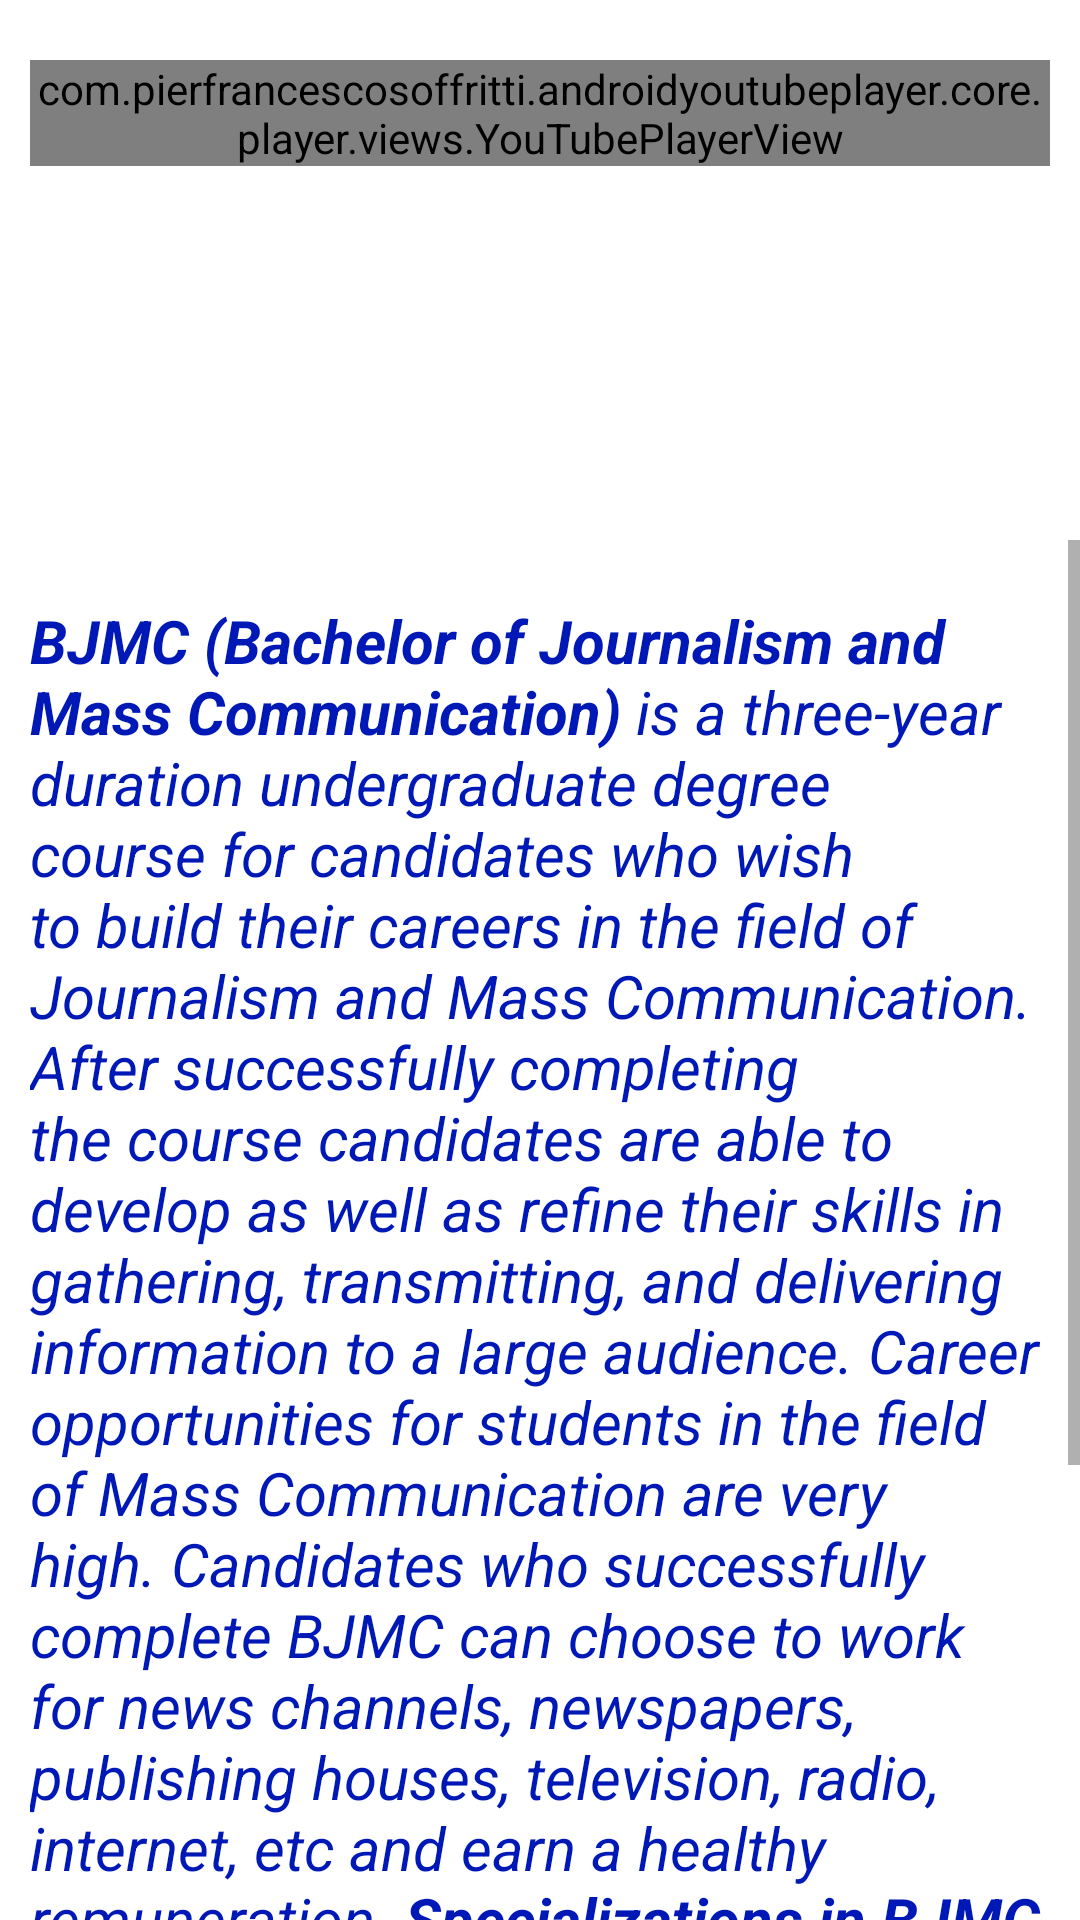

Reconstruct the res/layout file that produces this screen, plus the resources it refers to.
<!-- AndroidManifest.xml: application theme Theme.ApnaCareer -->
<!-- res/layout/activity_bjmc.xml -->
<?xml version="1.0" encoding="utf-8"?>
<androidx.constraintlayout.widget.ConstraintLayout xmlns:android="http://schemas.android.com/apk/res/android"
    xmlns:app="http://schemas.android.com/apk/res-auto"
    xmlns:tools="http://schemas.android.com/tools"
    android:layout_width="match_parent"

    android:layout_height="match_parent"
    tools:context=".BJMC">
    <LinearLayout
        xmlns:android="http://schemas.android.com/apk/res/android"
        xmlns:app="http://schemas.android.com/apk/res-auto"
        android:layout_width="match_parent"
        android:layout_height="match_parent"
        android:orientation="vertical"
        android:layout_marginTop="20dp"
        android:layout_marginRight="10dp"
        android:layout_marginLeft="10dp">

        <com.pierfrancescosoffritti.androidyoutubeplayer.core.player.views.YouTubePlayerView
            android:id="@+id/youtube_player_view"
            android:layout_width="match_parent"
            android:layout_height="wrap_content"
            app:videoId="Q9MB1ynqMjA"
            app:autoPlay="true"
            />
    </LinearLayout>
    <ScrollView
        android:layout_width="match_parent"
        android:layout_height="460dp"
        app:layout_constraintBottom_toBottomOf="parent"
        app:layout_constraintEnd_toEndOf="parent"
        app:layout_constraintHorizontal_bias="0.5"
        app:layout_constraintStart_toStartOf="parent"
        >


    <LinearLayout
        android:layout_width="match_parent"
        android:layout_height="match_parent"
        android:orientation="vertical"
        app:layout_constraintBottom_toBottomOf="parent"
        app:layout_constraintEnd_toEndOf="parent"
        app:layout_constraintHorizontal_bias="0.5"
        app:layout_constraintStart_toStartOf="parent"
        app:layout_constraintTop_toTopOf="parent">

        <TextView
            android:id="@+id/bjmc1"
            android:layout_width="match_parent"
            android:layout_height="wrap_content"
            android:text="@string/BJMC"
            android:textStyle="italic"
            android:textSize="20dp"
            android:textColor="@color/purple_200"
            android:layout_marginTop="20dp"
            android:layout_marginRight="10dp"
            android:layout_marginLeft="10dp"/>
    </LinearLayout>
    </ScrollView>
</androidx.constraintlayout.widget.ConstraintLayout>
<!-- resources referenced by this layout -->
<resources>
  <color name="purple_200">#0018B5</color>
  <string name="BJMC"><b>BJMC (Bachelor of Journalism and Mass Communication)</b> is a three-year duration undergraduate degree course for candidates who wish to build their careers in the field of Journalism and Mass Communication. After successfully completing the course candidates are able to develop as well as refine their skills in gathering, transmitting, and delivering information to a large audience. Career opportunities for students in the field of Mass Communication are very high. Candidates who successfully complete BJMC can choose to work for news channels, newspapers, publishing houses, television, radio, internet, etc and earn a healthy remuneration.
  
  <b>Specializations in BJMC</b>
  Electronic Media
  Print Media
  Sound Editing
  Film Making
  
  <b>Eligibilty Criteria</b>
  Candidates should complete class 12 in any stream from a recognised board.
  Candidates should score a minimum of 50% - 60% marks in class 12.
  Candidates should be minimum of 17 years of age.
          
  <b>Entrance Exams</b>        
  LPU NEST
  IPUCET
  DUET
  CUET UG
  </string>
  <style name="Theme.ApnaCareer" parent="Theme.MaterialComponents.DayNight.NoActionBar">
          
          <item name="colorPrimary">@color/purple_500</item>
          <item name="colorPrimaryVariant">@color/lavender</item>
          <item name="colorOnPrimary">@color/white</item>
          
          <item name="colorSecondary">@color/teal_200</item>
          <item name="colorSecondaryVariant">@color/teal_700</item>
          <item name="colorOnSecondary">@color/black</item>
          
          <item name="android:statusBarColor" tools:targetApi="l">?attr/colorPrimaryVariant</item>
          
      </style>
  <color name="purple_500">#8692f7</color>
  <color name="lavender">#8692f7</color>
  <color name="white">#FFFFFFFF</color>
  <color name="teal_200">#FF03DAC5</color>
  <color name="teal_700">#FF018786</color>
  <color name="black">#FF000000</color>
</resources>
